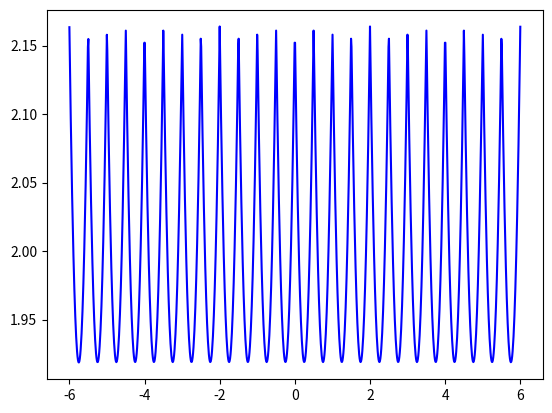

Generate this figure with matplotlib:
import matplotlib.pyplot as plt
import numpy as np

x1 = np.linspace(-6, 6, 1000)
y1 = 0

for i in range(-20, 20, +1):
    y1 += np.exp(-1 * np.abs(2*x1 + i))

plt.plot(x1, y1, 'blue')
plt.show()